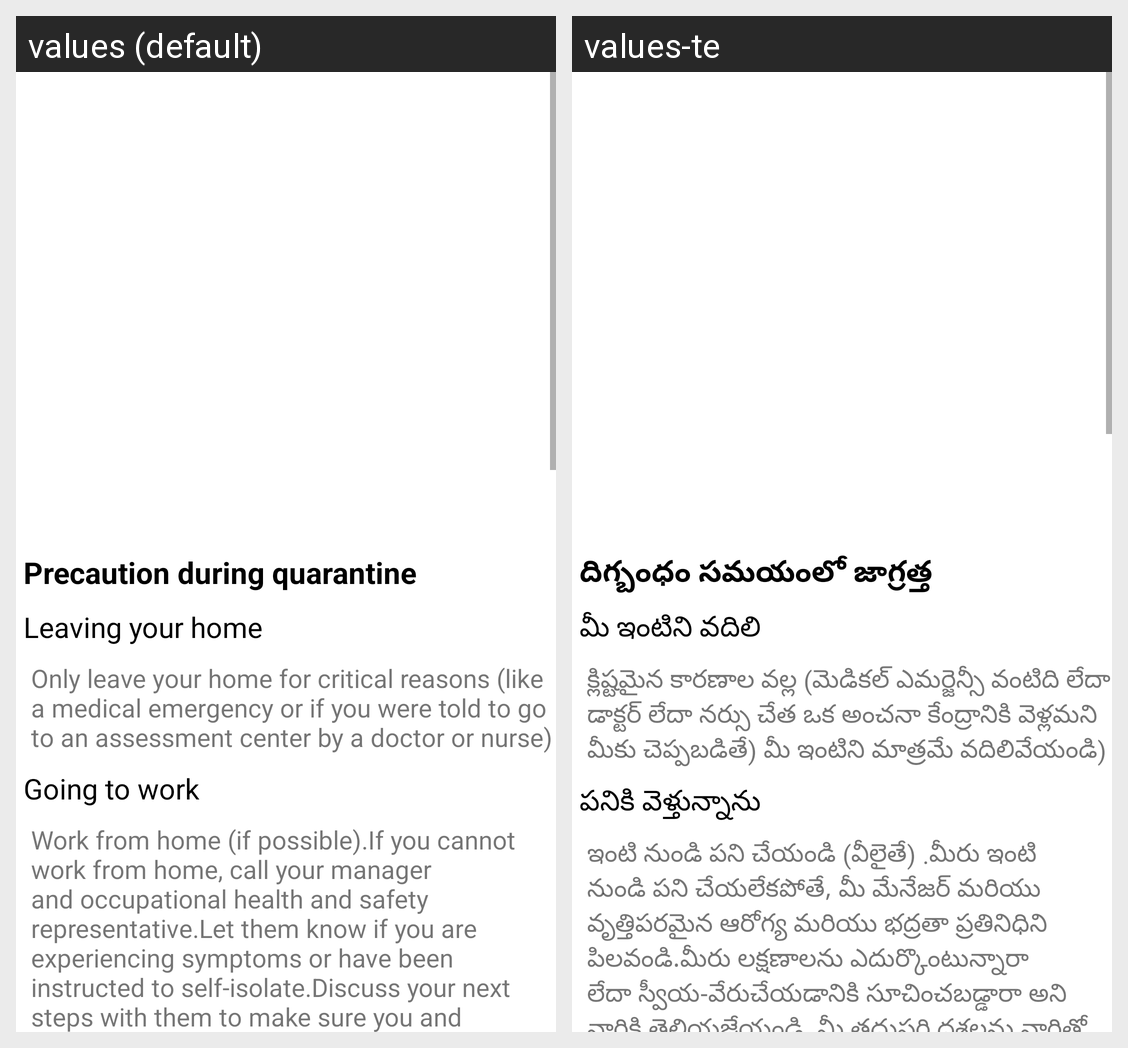

Strings drawn on this Android screen and how each of the app's shown locales translates them:
Android screen res/layout/activity_precation.xml rendered under 2 locales, left to right: values (default), values-te. Device: Nexus 5 (rendered at 1080×1920; each locale shown at half size, 540×960, under a caption strip naming it); theme AppTheme.
Strings drawn on this screen, with the default value and each locale's value (text and hints the layout hard-codes, and strings that could not be matched under every locale, appear in the picture but are not listed):

Precautionduringquarantine
  values: Precaution during quarantine
  values-te: దిగ్బంధం సమయంలో జాగ్రత్త

leaving
  values: Leaving your home
  values-te: మీ ఇంటిని వదిలి

only_leave_your_home_for_critical_reasons_like_a_medical_emergency_or_if_you_were_told_to_go_to_an_assessment_center_by_a_doctor_or_nurse
  values: Only leave your home for critical reasons (like a medical emergency or if you were told to go to an assessment center by a doctor or nurse)
  values-te: క్లిష్టమైన కారణాల వల్ల (మెడికల్ ఎమర్జెన్సీ వంటిది లేదా డాక్టర్ లేదా నర్సు చేత ఒక అంచనా కేంద్రానికి వెళ్లమని మీకు చెప్పబడితే) మీ ఇంటిని మాత్రమే వదిలివేయండి)

going_to_work
  values: Going to work
  values-te: పనికి వెళ్తున్నాను

work_from_home_if_possible_if_you_cannot_work_from_home_call_your_manager_and_occupational_health_and_safety_representative_let_them_know_if_you_are_experiencing_symptoms_or_have_been_instructed_to_self_isolate_discuss_your_next_steps_with_them_to_make_sure_you_and_your_company_are_taking_the_right_safety_precautions
  values: Work from home (if possible).If you cannot work from home, call your manager and occupational health and safety representative.Let them know if you are experiencing symptoms or have been instructed to self-isolate.Discuss your next steps with them to make sure you and your company are taking the right safety precautions
  values-te: ఇంటి నుండి పని చేయండి (వీలైతే) .మీరు ఇంటి నుండి పని చేయలేకపోతే, మీ మేనేజర్ మరియు వృత్తిపరమైన ఆరోగ్య మరియు భద్రతా ప్రతినిధిని పిలవండి.మీరు లక్షణాలను ఎదుర్కొంటున్నారా లేదా స్వీయ-వేరుచేయడానికి సూచించబడ్డారా అని వారికి తెలియజేయండి. మీ తదుపరి దశలను వారితో చర్చించండి మీరు మరియు మీ కంపెనీ సరైన భద్రతా జాగ్రత్తలు తీసుకుంటున్నారని ఖచ్చితంగా
